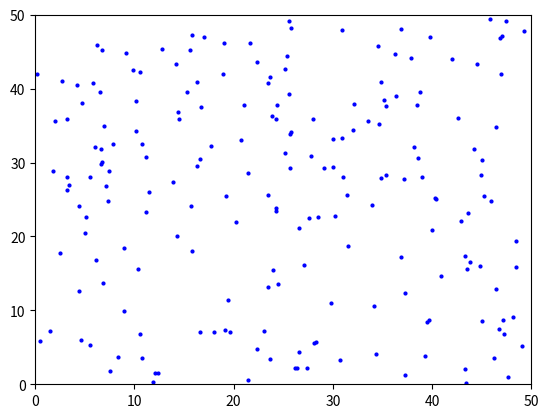

Recreate this plot in Python. (Note: this script raises an exception after producing the figure.)
"""Script containing code for exercise 2."""

import matplotlib.pyplot as plt
import numpy as np
from matplotlib import animation


def generate_synthetic_ocean_current_data(num_frames, nx, ny):
    """Generate synthetic ocean current data."""
    data = []
    for t in range(num_frames):
        u = np.sin(2 * np.pi * (np.linspace(0, 1, nx)[:, None] + t / num_frames)) * 2
        v = np.cos(2 * np.pi * (np.linspace(0, 1, ny)[None, :] + t / num_frames)) * 2
        data.append((u, v))
    return data


# Parameters
num_frames = 60
nx, ny = 50, 50  # Grid size
num_particles = 200

# Generate synthetic ocean current data
ocean_current_data = generate_synthetic_ocean_current_data(num_frames, nx, ny)

# Initialize particle positions
rng = np.random.default_rng()
particle_positions = rng.random((num_particles, 2))
particle_positions[:, 0] *= nx
particle_positions[:, 1] *= ny

# Create figure and axis for plotting
fig, ax = plt.subplots()
ax.set_xlim(0, nx)
ax.set_ylim(0, ny)
(particles,) = ax.plot(
    particle_positions[:, 0], particle_positions[:, 1], "bo", markersize=2
)


def update_particles(frame):
    """Update particle positions for animation."""
    u, v = ocean_current_data[frame]
    for i in range(num_particles):
        x = int(particle_positions[i, 0]) % nx
        y = int(particle_positions[i, 1]) % ny
        particle_positions[i, 0] += u[x, y] * 0.1
        particle_positions[i, 1] += v[x, y] * 0.1
        particle_positions[i, 0] %= nx
        particle_positions[i, 1] %= ny
    particles.set_data(particle_positions[:, 0], particle_positions[:, 1])
    return (particles,)


# Create animation
ani = animation.FuncAnimation(
    fig, update_particles, frames=num_frames, interval=100, blit=True
)

# Show animation
plt.show()
